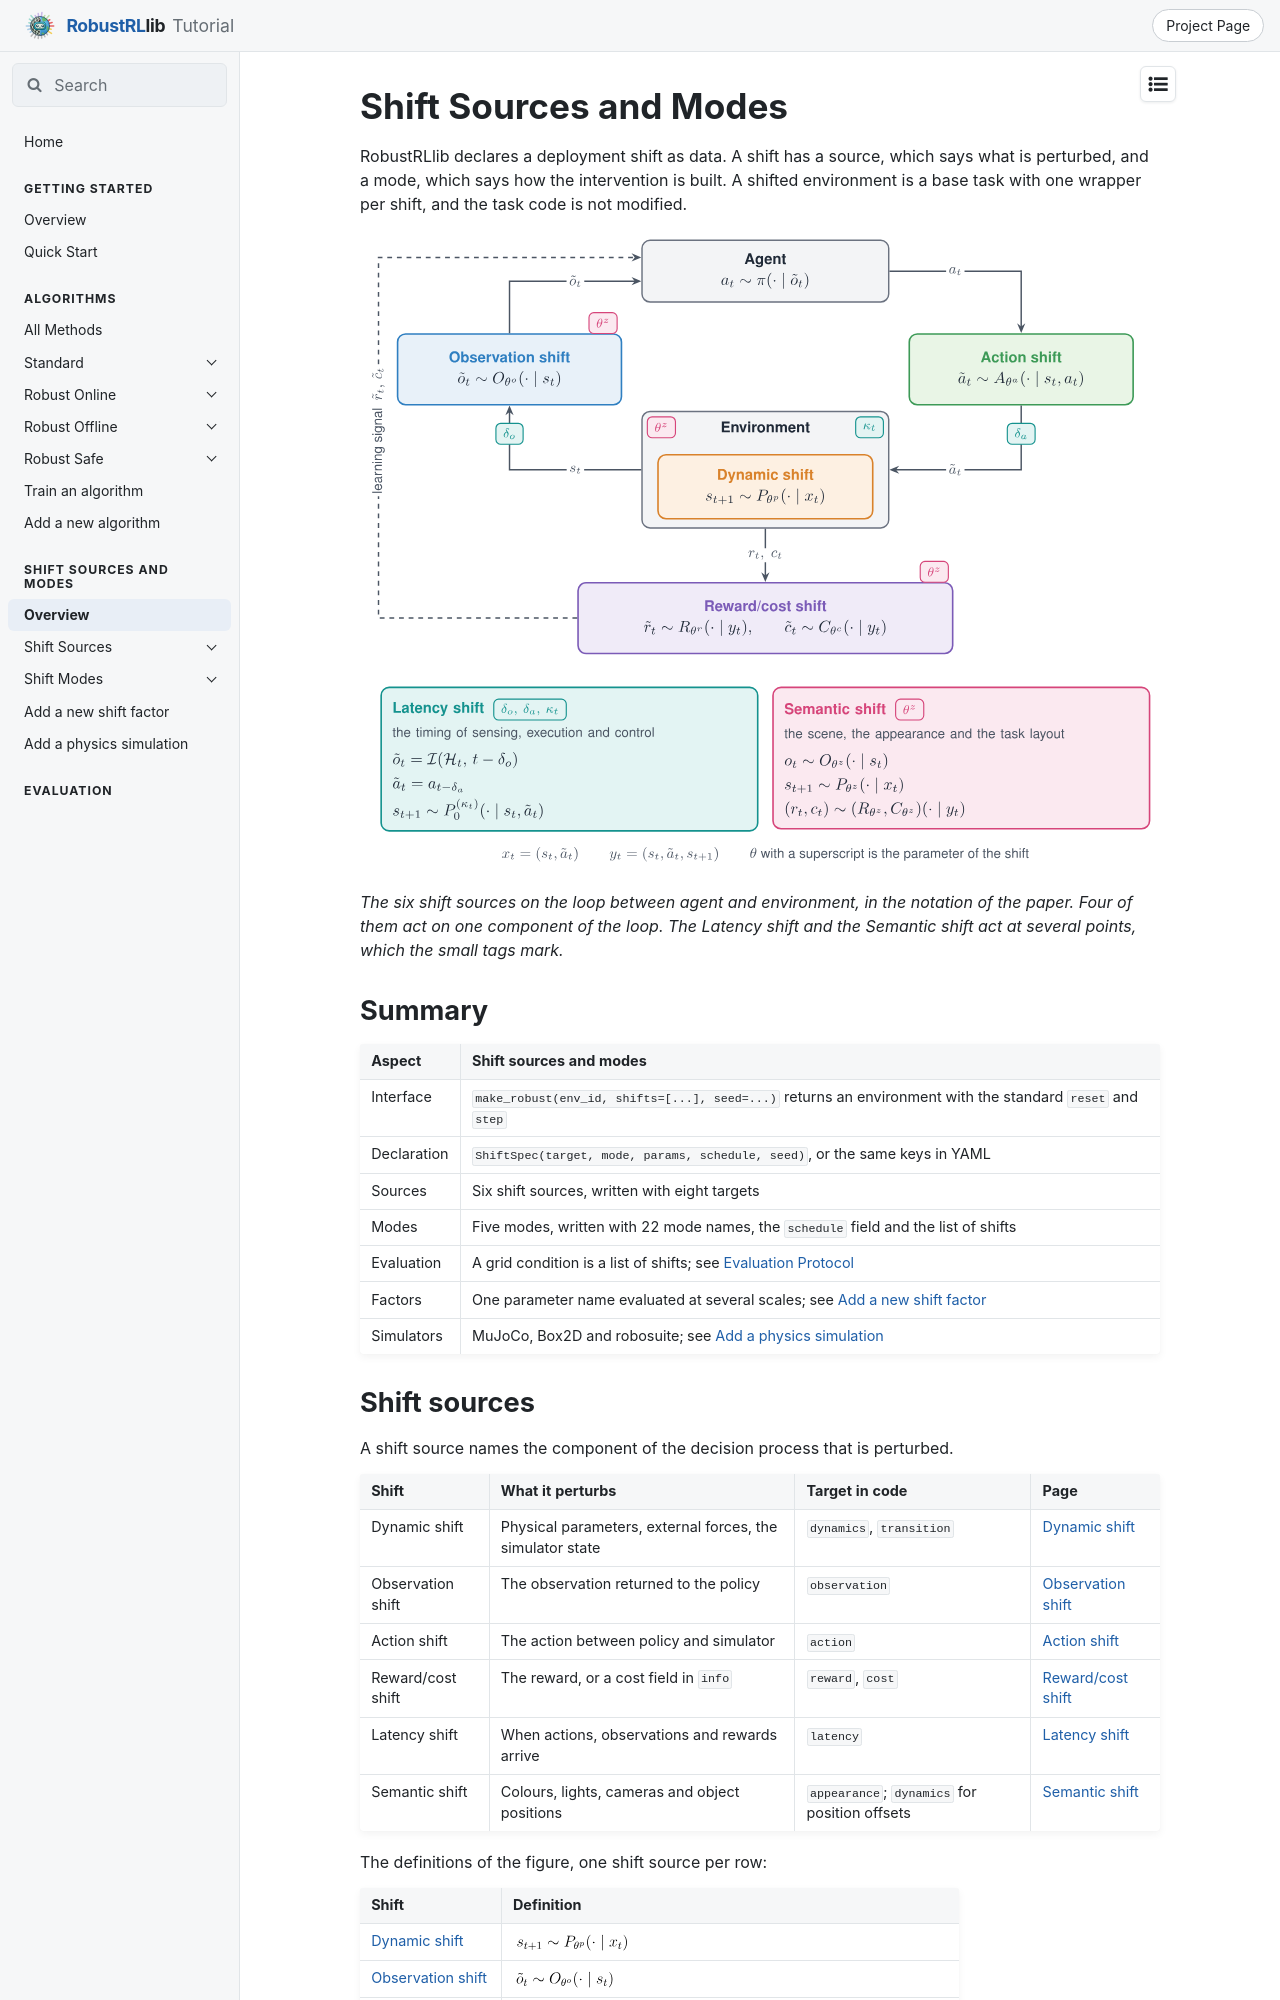

repository: x1chenn/robustrllib · page: docs/shifts/index.html · generator: mkdocs

# Shift Sources and Modes

RobustRLlib declares a deployment shift as data. A shift has a source, which says what is
perturbed, and a mode, which says how the intervention is built. A shifted environment is a base
task with one wrapper per shift, and the task code is not modified.

![The agent and the environment form a loop. The Observation shift sits between environment and agent, the Action shift between agent and environment, the Dynamic shift inside the environment, and the Reward/cost shift on the learning signal. The Latency shift and the Semantic shift act at several points of the loop.](../assets/figures/shift-loop.svg){ width="860" }

*The six shift sources on the loop between agent and environment, in the notation of the
paper. Four of them act on one component of the loop. The Latency shift and the Semantic shift
act at several points, which the small tags mark.*

## Summary

| Aspect | Shift sources and modes |
|---|---|
| Interface | `make_robust(env_id, shifts=[...], seed=...)` returns an environment with the standard `reset` and `step` |
| Declaration | `ShiftSpec(target, mode, params, schedule, seed)`, or the same keys in YAML |
| Sources | Six shift sources, written with eight targets |
| Modes | Five modes, written with 22 mode names, the `schedule` field and the list of shifts |
| Evaluation | A grid condition is a list of shifts; see [Evaluation Protocol](../evaluation/protocol.md) |
| Factors | One parameter name evaluated at several scales; see [Add a new shift factor](add-a-shift-factor.md) |
| Simulators | MuJoCo, Box2D and robosuite; see [Add a physics simulation](add-a-backend.md) |
